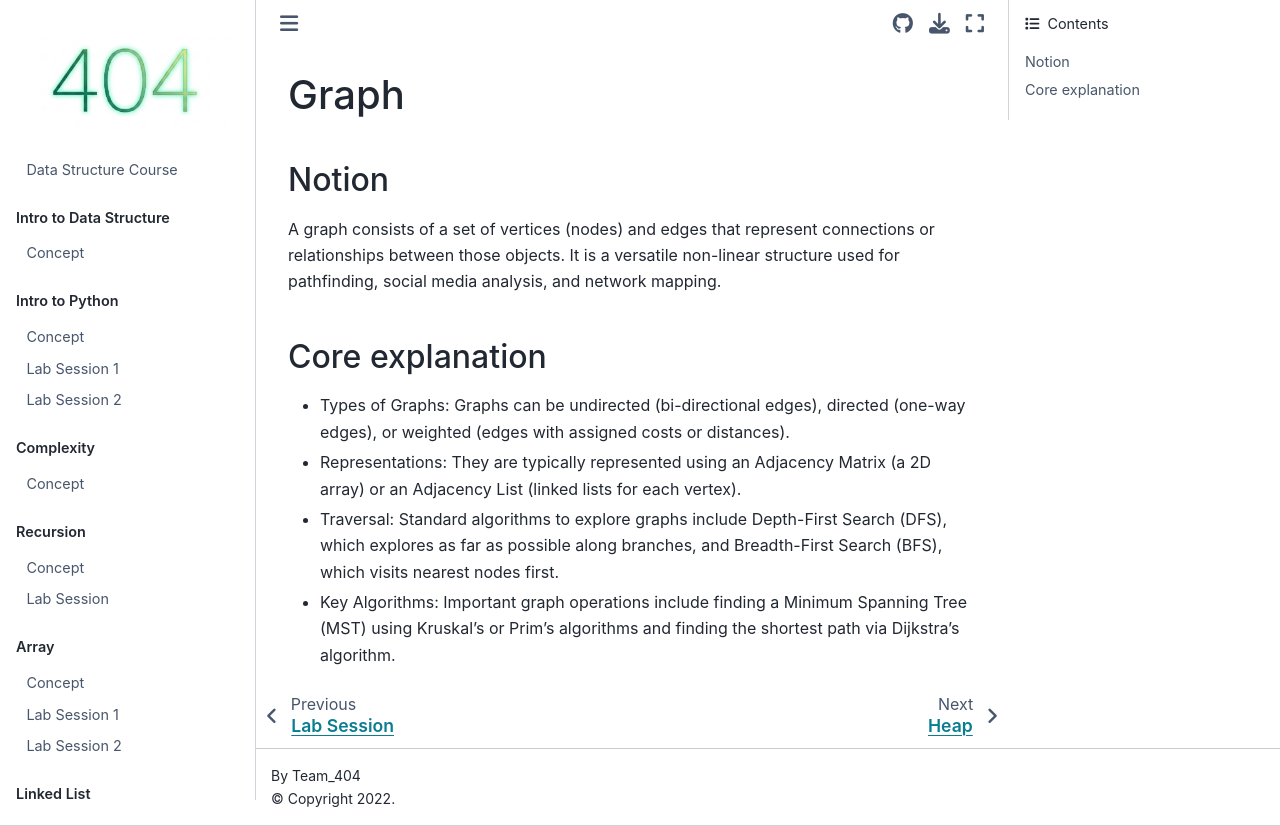

repository: ichaehyeon748/2026-Data-Structure-Course · page: Graph_Lecture.html · generator: jekyll

# Graph

## Notion
A graph consists of a set of vertices (nodes) and edges that represent connections or relationships between those objects. It is a versatile non-linear structure used for pathfinding, social media analysis, and network mapping.

## Core explanation
- Types of Graphs: Graphs can be undirected (bi-directional edges), directed (one-way edges), or weighted (edges with assigned costs or distances).
- Representations: They are typically represented using an Adjacency Matrix (a 2D array) or an Adjacency List (linked lists for each vertex).
- Traversal: Standard algorithms to explore graphs include Depth-First Search (DFS), which explores as far as possible along branches, and Breadth-First Search (BFS), which visits nearest nodes first.
- Key Algorithms: Important graph operations include finding a Minimum Spanning Tree (MST) using Kruskal’s or Prim’s algorithms and finding the shortest path via Dijkstra’s algorithm.
